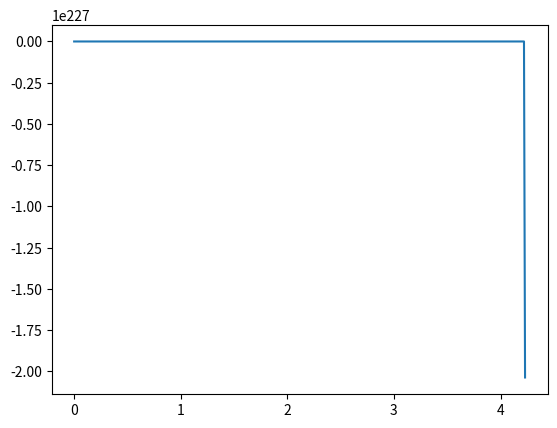

Reproduce this figure in Python.
import matplotlib.pyplot as plt
import numpy as np

g = 9.8
v0 = 37

def velocity(t):
    return v0 - g * t

dt = 0.01
g = 9.8
timeEnd = 7.7
Nt = (int)(timeEnd/dt) + 1

yList = np.empty(Nt, float)
tList = np.empty(Nt, float)

yList[0] = 0
tList[0] = 0

for n in range(Nt - 1):
    yList[n+1] = yList[n] + dt * velocity(tList[n]) - 1/3 * yList[n] * yList[n]
    tList[n+1] = tList[n] + dt
print(Nt)
plt.plot(tList, yList)
plt.show()
